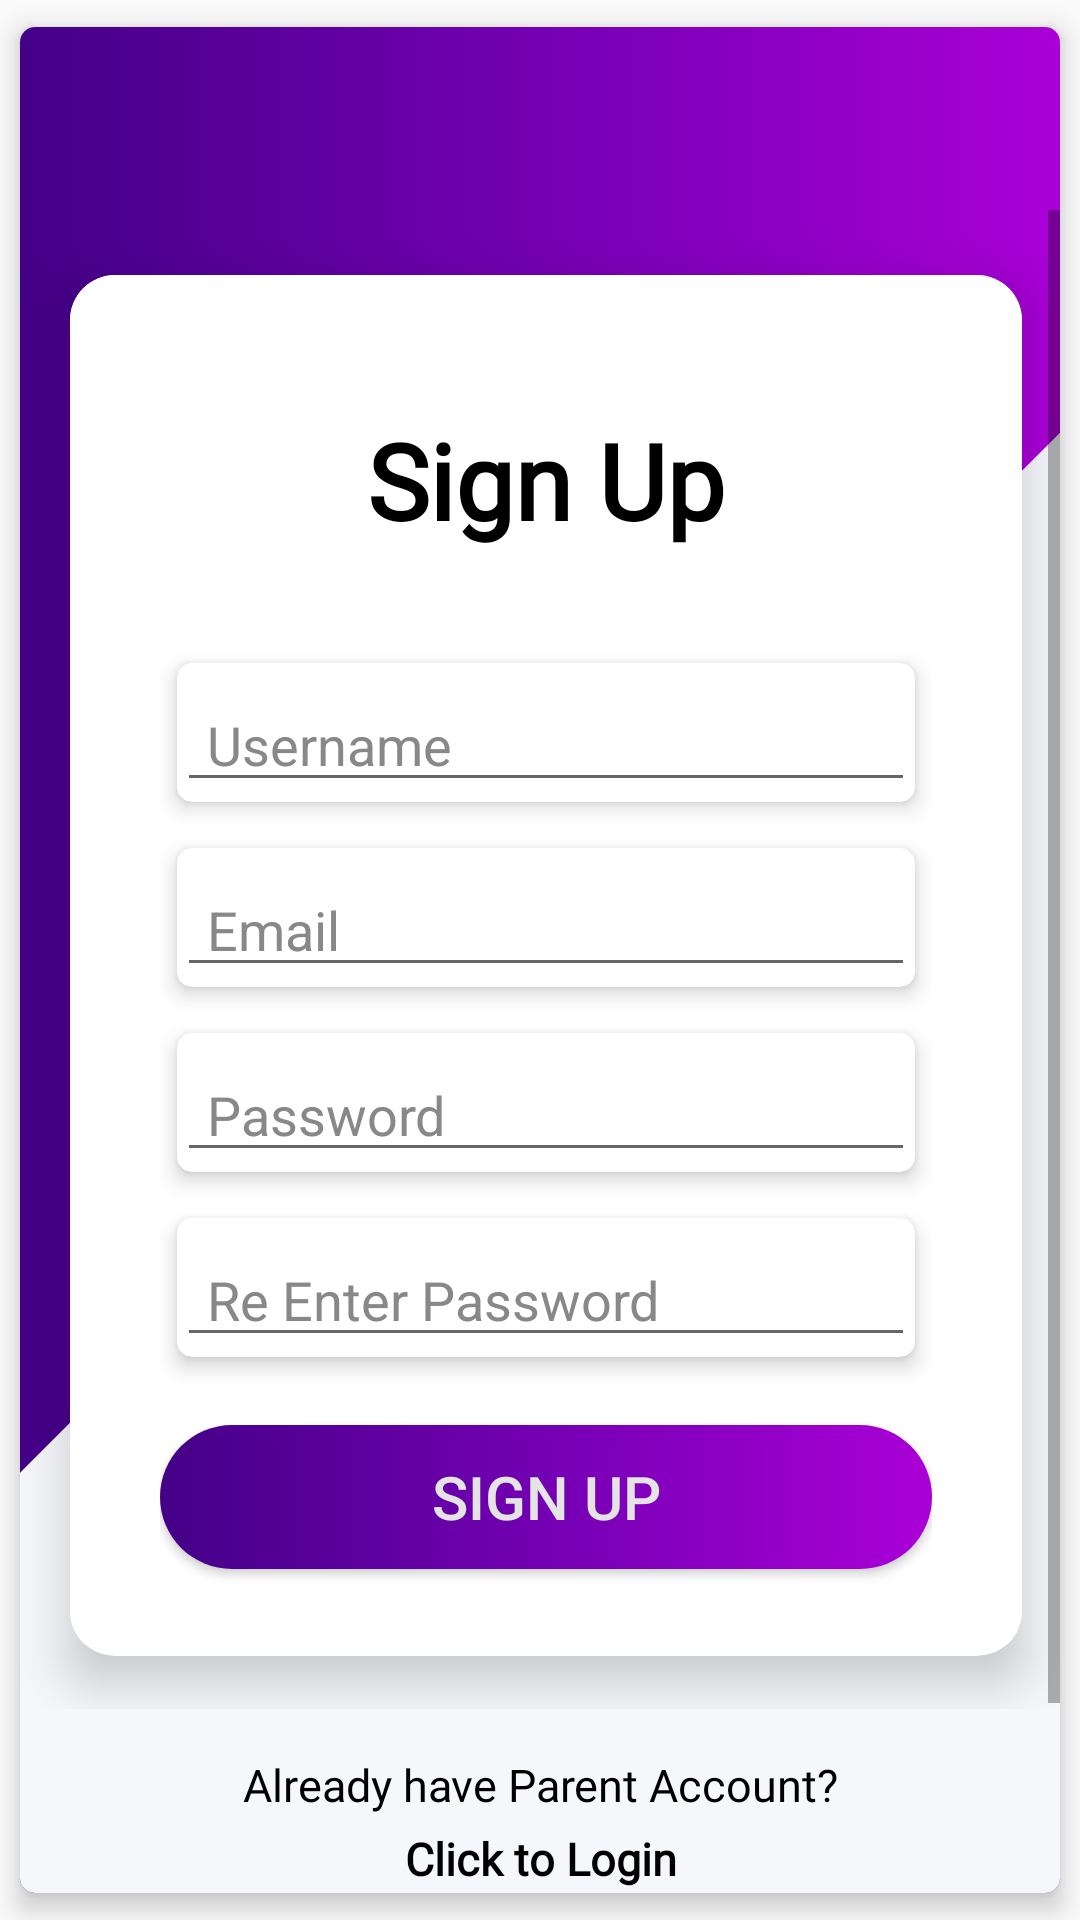

Layout XML and referenced resources for this Android screen:
<!-- AndroidManifest.xml: application theme AppTheme -->
<!-- res/layout/activity_sign_up.xml -->
<?xml version="1.0" encoding="utf-8"?>
<androidx.cardview.widget.CardView xmlns:android="http://schemas.android.com/apk/res/android"
    xmlns:app="http://schemas.android.com/apk/res-auto"
    xmlns:card_view="http://schemas.android.com/apk/res-auto"
    xmlns:tools="http://schemas.android.com/tools"
    android:layout_width="wrap_content"
    android:layout_height="match_parent"
    card_view:cardBackgroundColor="#fff"
    card_view:cardCornerRadius="5dp"
    card_view:cardElevation="5dp"
    card_view:cardUseCompatPadding="true"
    tools:context=".Activities.SignUPActivity">

    <RelativeLayout
        android:layout_width="match_parent"
        android:layout_height="match_parent"
        android:background="@drawable/slanted_rectange">

        <ScrollView
            android:id="@+id/scroll_view_main"
            android:layout_width="wrap_content"
            android:layout_height="wrap_content"
            android:layout_centerInParent="true"
            android:fadeScrollbars="false"
            android:fillViewport="true"
            android:outlineAmbientShadowColor="@color/colorIndigo"
            android:outlineSpotShadowColor="@color/colorIndigo"
            android:scrollbarAlwaysDrawVerticalTrack="true">

            <androidx.cardview.widget.CardView
                android:id="@+id/cardView"
                android:layout_width="wrap_content"
                android:layout_height="wrap_content"
                android:layout_margin="2dp"
                card_view:cardBackgroundColor="#fff"
                card_view:cardCornerRadius="15dp"
                card_view:cardElevation="10dp"
                card_view:cardUseCompatPadding="true">

                <RelativeLayout
                    android:layout_width="match_parent"
                    android:layout_height="wrap_content"
                    android:background="@color/colorYKISN">

                    <TextView
                        android:id="@+id/tv_signup"
                        android:layout_width="wrap_content"
                        android:layout_height="wrap_content"
                        android:layout_centerHorizontal="true"
                        android:layout_marginTop="45dp"
                        android:layout_marginBottom="20dp"
                        android:layout_toEndOf="@+id/img_app"
                        android:fontFamily="@font/calibri_regular"
                        android:text="@string/Signup_head"
                        android:textAppearance="@style/Base.TextAppearance.AppCompat.Headline"
                        android:textColor="@color/colorBlack"
                        android:textSize="35dp"
                        android:textStyle="bold"
                        />



                    <LinearLayout
                        android:id="@+id/linearLayout"
                        android:layout_width="match_parent"
                        android:layout_height="wrap_content"
                        android:layout_below="@+id/tv_signup"
                        android:layout_marginLeft="20dp"
                        android:layout_marginRight="20dp"
                        android:orientation="vertical"
                        android:padding="10dp">

                        <androidx.cardview.widget.CardView
                            android:layout_width="match_parent"
                            android:layout_height="wrap_content"
                            card_view:cardBackgroundColor="#fff"
                            card_view:cardCornerRadius="5dp"
                            card_view:cardElevation="4dp"
                            card_view:cardUseCompatPadding="true">

                            <EditText
                                android:id="@+id/getUserName"
                                android:layout_width="match_parent"
                                android:layout_height="wrap_content"
                                android:layout_marginTop="5dp"
                                android:drawableLeft="@drawable/ic_username_black_24dp"
                                android:drawablePadding="10dp"
                                android:hint="Username"
                                android:inputType="textPersonName"
                                android:paddingLeft="10dp"
                                android:textColorHint="@color/colorGray" />
                        </androidx.cardview.widget.CardView>
                        <androidx.cardview.widget.CardView
                            android:layout_width="match_parent"
                            android:layout_height="wrap_content"
                            card_view:cardBackgroundColor="#fff"
                            card_view:cardCornerRadius="5dp"
                            card_view:cardElevation="4dp"
                            card_view:cardUseCompatPadding="true">
                        <EditText
                            android:id="@+id/getUserEmail"
                            android:layout_width="match_parent"
                            android:layout_height="wrap_content"
                            android:layout_marginTop="5dp"
                            android:drawableLeft="@drawable/ic_email_black_24dp"
                            android:drawablePadding="10dp"
                            android:hint="Email"
                            android:inputType="textEmailAddress"
                            android:paddingLeft="10dp"
                            android:textColorHint="@color/colorGray" />
                        </androidx.cardview.widget.CardView>
                        <androidx.cardview.widget.CardView
                            android:layout_width="match_parent"
                            android:layout_height="wrap_content"
                            card_view:cardBackgroundColor="#fff"
                            card_view:cardCornerRadius="5dp"
                            card_view:cardElevation="4dp"
                            card_view:cardUseCompatPadding="true">
                        <EditText
                            android:id="@+id/getUserPass"
                            android:layout_width="match_parent"
                            android:layout_height="wrap_content"
                            android:layout_marginTop="5dp"
                            android:drawableLeft="@drawable/ic_password_black_24dp"
                            android:drawablePadding="10dp"
                            android:hint="Password"
                            android:inputType="textPassword"
                            android:paddingLeft="10dp"
                            android:textColorHint="@color/colorGray" />
                        </androidx.cardview.widget.CardView>
                        <androidx.cardview.widget.CardView
                            android:layout_width="match_parent"
                            android:layout_height="wrap_content"
                            card_view:cardBackgroundColor="#fff"
                            card_view:cardCornerRadius="5dp"
                            card_view:cardElevation="4dp"
                            card_view:cardUseCompatPadding="true">
                        <EditText
                            android:id="@+id/getUserRePass"
                            android:layout_width="match_parent"
                            android:layout_height="wrap_content"
                            android:layout_marginTop="5dp"
                            android:drawableLeft="@drawable/ic_password_black_24dp"
                            android:drawablePadding="10dp"
                            android:hint="Re Enter Password"
                            android:inputType="textPassword"
                            android:paddingLeft="10dp"
                            android:textColorHint="@color/colorGray" />
                        </androidx.cardview.widget.CardView>
                        <Button
                            android:id="@+id/registerButton"
                            android:layout_width="match_parent"
                            android:layout_height="wrap_content"
                            android:layout_below="@+id/goToLogin"
                            android:layout_centerHorizontal="true"
                            android:layout_marginTop="15dp"
                            android:layout_marginBottom="15dp"
                            android:background="@drawable/gradient"
                            android:text="@string/Signup_str"
                            android:textAllCaps="false"
                            android:textColor="@color/colorFormBackground"
                            android:textSize="20dp" />

                    </LinearLayout>

                </RelativeLayout>
            </androidx.cardview.widget.CardView>
        </ScrollView>

        <TextView
            android:id="@+id/goToLogin"
            android:layout_width="wrap_content"
            android:layout_height="wrap_content"
            android:layout_below="@id/scroll_view_main"
            android:layout_centerHorizontal="true"
            android:layout_marginTop="15dp"
            android:lineSpacingExtra="7dp"
            android:fontFamily="@font/calibri_regular"
            android:text="@string/account_exist_str"
            android:textAlignment="center"
            android:textAppearance="@style/Base.TextAppearance.AppCompat.Medium"
            android:textColor="@color/colorBlack"
            android:textSize="15dp" />
    </RelativeLayout>

</androidx.cardview.widget.CardView>
<!-- resources referenced by this layout -->
<resources>
  <color name="colorBlack">#000000</color>
  <color name="colorFormBackground">#e4e4e4</color>
  <color name="colorGray">#888888</color>
  <color name="colorIndigo">#9C27B0</color>
  <color name="colorYKISN">#FFFFFF</color>
  <!-- drawable gradient (drawable) -->
  <?xml version="1.0" encoding="utf-8"?>
  <selector xmlns:android="http://schemas.android.com/apk/res/android">
  <item android:state_pressed="false">
      <shape xmlns:android="http://schemas.android.com/apk/res/android">
          <gradient
              android:startColor="#440087"
              android:centerColor="#7400B3"
              android:endColor="#AA00D7"
              android:angle="0" />
          <corners android:radius="30dp"/>
      </shape>
  </item>
  
  <item android:state_pressed="true">
      <shape xmlns:android="http://schemas.android.com/apk/res/android">
          <solid android:color="@color/colorIndigoPressed" />
          <stroke android:width="3dp" android:color="@color/colorFormBackground" />
          <padding android:left="1dp" android:top="1dp" android:right="1dp"
              android:bottom="1dp" />
          <corners android:radius="30dp"/>
      </shape>
  </item>
  
  </selector>
  <!-- drawable slanted_rectange (drawable) -->
  <?xml version="1.0" encoding="UTF-8"?>
  <layer-list xmlns:android="http://schemas.android.com/apk/res/android" >
  
      <item android:drawable="@drawable/gradient2"/>
  
      <item
          android:right="-185dp"
          android:left="150dp"
          android:bottom="-200dp"
          >
          <rotate android:fromDegrees="45">
              <shape android:shape="rectangle">
                  <padding android:top="-35dp"/>
                  <solid android:color="#F5F7FA" />
              </shape>
          </rotate>
      </item>
  
  </layer-list>
  <string name="Signup_head">Sign Up</string>
  <string name="Signup_str">SIGN UP</string>
  <string name="account_exist_str">Already have Parent Account?\n<b>Click to Login</b></string>
  <style name="AppTheme" parent="Theme.AppCompat.Light.NoActionBar">
          
          <item name="colorPrimary">@color/indigologo</item>
          <item name="colorPrimaryDark">@color/colorIndigo2</item>
          <item name="colorAccent">@color/colorIndigo</item>
      </style>
  <color name="colorIndigoPressed">#D830ED</color>
  <!-- drawable gradient2 (drawable) -->
  <?xml version="1.0" encoding="utf-8"?>
  <selector xmlns:android="http://schemas.android.com/apk/res/android">
  <item android:state_pressed="false">
      <shape xmlns:android="http://schemas.android.com/apk/res/android">
          <gradient
              android:startColor="#440087"
              android:centerColor="#7400B3"
              android:endColor="#AA00D7"
              android:angle="0" />
  
      </shape>
  </item>
  </selector>
  <color name="indigologo">#7400b3</color>
  <color name="colorIndigo2">#AA00D7</color>
</resources>
